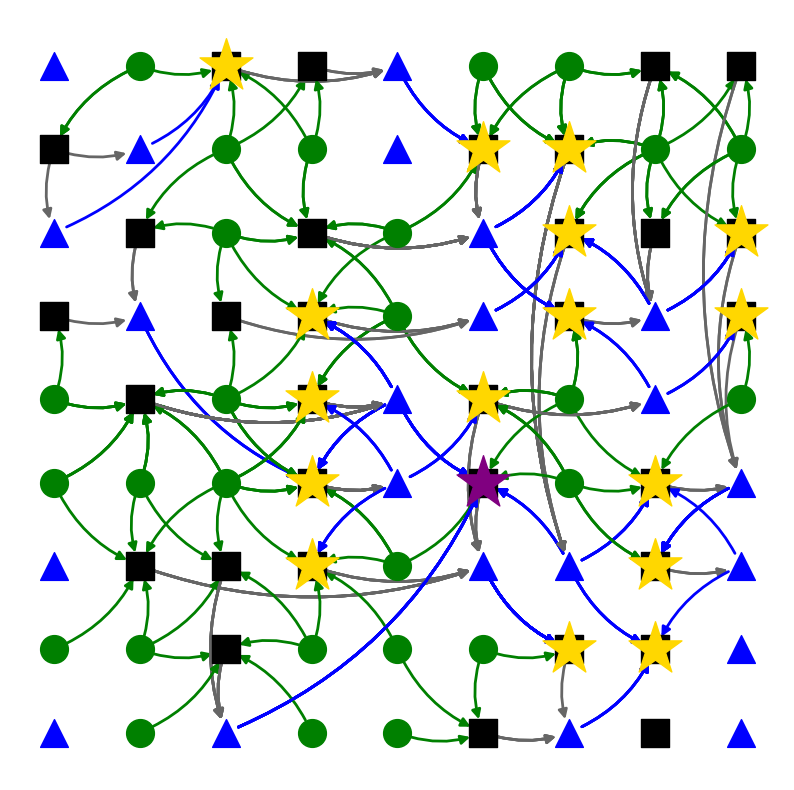

The script that saved this image:
import random
import networkx as nx
import matplotlib.pyplot as plt
from matplotlib.animation import FuncAnimation
from collections import Counter


class GridGraph:
    """
    Classe para representar um grafo de grade.
    """

    def __init__(self, N: int, seed: int = None):
        self.N = N
        self.seed = seed
        self.matrix = []
        self.G = None
        self.position = {}

        self.nodes_C = []   # Circulos
        self.nodes_S = []   # Quadrados
        self.nodes_T = []   # Triangulos
        
        self._generate_matrix()
        self._generate_graph()

    def _generate_matrix(self) -> None:
        """
        Gera um grafo de grade NxN.
        """
        if self.seed is not None:
            random.seed(self.seed)

        self.matrix = [
            [random.randint(1, 3) for _ in range(self.N)] for _ in range(self.N)
        ]
        
    def _generate_graph(self) -> None:
        """
        Gera um grafo de grade NxN.
        """
        G_base = nx.grid_2d_graph(self.N, self.N)
        self.G = nx.DiGraph(G_base)
        
        self.position = {(x, y): (y, -x) for x, y in self.G.nodes()}
        
        for i in range(self.N):
            for j in range(self.N):
                node = (i,j)
                node_type = self.matrix[i][j]
                
                self.G.nodes[node]['type'] = node_type
                
                if node_type == 1:
                    self.nodes_C.append(node)
                elif node_type == 2:
                    self.nodes_S.append(node)
                elif node_type == 3:
                    self.nodes_T.append(node)

class PathFinder:
    """
    Classe para realizar a busca
    """
    
    def __init__(self, grid_graph: GridGraph):
        self.grid = grid_graph
        self.succeeded_paths = []
        self.failed_paths = []
        
    def _distance(self, node1, node2):
        """
        Calcula a distância entre dois nós
        """
        return max(abs(node1[0] - node2[0]), abs(node1[1] - node2[1]))
    
    def explore(self):
        """
        Inicia a busca
        """
        for circle in self.grid.nodes_C:
            self._search(circle, 2, [circle])
            
    def _search(self, current_node, step, current_path):
        """
        Realiza a busca no grafo
        """
        if step == 2:
            candidate_node = [
                s for s in self.grid.nodes_S if 
                    (s[0] == current_node[0]) or
                    (s[1] == current_node[1]) or
                    (abs(s[0] - current_node[0]) == abs(s[1] - current_node[1]))
                ]
        
        elif step == 3:
            candidate_node = [
                t for t in self.grid.nodes_T if 
                    (t[1] > current_node[1] and t[0] == current_node[0]) or
                    (t[0] > current_node[0] and t[1] == current_node[1])
            ]
        
        elif step == 4:
            candidate_node = [
                s for s in self.grid.nodes_S if
                abs(s[0] - current_node[0]) == abs(s[1] - current_node[1]) and s != current_node
            ]
        
        elif step == 5:
            self.succeeded_paths.append(current_path)
            return
        
        if not candidate_node:
            self.failed_paths.append(current_path)
            return
        
        minimum_dist = min(self._distance(current_node, c) for c in candidate_node)
        closest_node = [c for c in candidate_node if self._distance(current_node, c) == minimum_dist]
        
        for next_node in closest_node:
            self._search(next_node, step + 1, current_path + [next_node])
            
class GraphVisualizer:
    """
    Controla a renderização visual do grafo, plotando os nós estáticos 
    e animando a adição das arestas conforme os caminhos encontrados.
    """
    def __init__(self, grid_graph, path_finder):
        self.grid = grid_graph
        self.paths = path_finder.succeeded_paths + path_finder.failed_paths
        
        success_ends = [p[-1] for p in path_finder.succeeded_paths]
        
        self.most_visited_success_node = None
        if success_ends:
            self.most_visited_success_node = Counter(success_ends).most_common(1)[0][0]

        self.succeed_nodes = list(set(success_ends))
        if self.most_visited_success_node in self.succeed_nodes:
            self.succeed_nodes.remove(self.most_visited_success_node)
            
        self.failed_nodes = list(set([p[-1] for p in path_finder.failed_paths]))
        
        N = self.grid.N
        self.figsize = max(10, N * 1.0)
        self.node_size = max(100, 3600 / N)
        self.edge_width = max(2, 12 / N)
        self.arrow_width = max(2, 120 / N)
        self.X_size = self.node_size * 3.5
        self.star_size = self.node_size * 4
        
        self.fig, self.ax = plt.subplots(figsize=(self.figsize, self.figsize))
        self.edges_sequence = self._prepare_animation_sequence()

    def _prepare_animation_sequence(self) -> list:
        """Processa todos os caminhos para gerar uma sequência linear de arestas para a animação."""
        sequence = []
        for path in self.paths:
            for i in range(len(path) - 1):
                aresta = (path[i], path[i+1])
                if i == 0:
                    color, rad = "green", 0.2
                elif i == 1:
                    color, rad = (0.4,0.4,0.4), 0.18
                else:
                    color, rad = "blue", 0.2
                    
                sequence.append((aresta, color, rad))
        return sequence

    def _draw_base_nodes(self) -> None:
        """Plota os nós e suas formas/cores iniciais."""
        self.ax.clear()
        self.ax.axis("off")
        
        nx.draw_networkx_nodes(self.grid.G, pos=self.grid.position, nodelist=self.grid.nodes_C, node_color="green", node_size=self.node_size, node_shape="o", ax=self.ax)
        nx.draw_networkx_nodes(self.grid.G, pos=self.grid.position, nodelist=self.grid.nodes_S, node_color="black", node_size=self.node_size, node_shape="s", ax=self.ax)
        nx.draw_networkx_nodes(self.grid.G, pos=self.grid.position, nodelist=self.grid.nodes_T, node_color="blue", node_size=self.node_size, node_shape="^", ax=self.ax)
        
        if self.failed_nodes:
            nx.draw_networkx_nodes(self.grid.G, pos=self.grid.position, nodelist=self.failed_nodes, node_color="red", node_size=self.X_size, node_shape="x", linewidths=3, ax=self.ax)
            
        if self.succeed_nodes:
            nx.draw_networkx_nodes(self.grid.G, pos=self.grid.position, nodelist=self.succeed_nodes, node_color="gold", node_size=self.star_size, node_shape="*", ax=self.ax)
            
        if self.most_visited_success_node:
            nx.draw_networkx_nodes(self.grid.G, pos=self.grid.position, nodelist=[self.most_visited_success_node], node_color="purple", node_size=self.star_size, node_shape="*", ax=self.ax)

    def _update_frame(self, frame: int):
        """Função chamada a cada frame da animação. O frame 0 desenha o mapa base."""
        if frame == 0:
            self._draw_base_nodes()
            return

        aresta, color, rad = self.edges_sequence[frame - 1]
        nx.draw_networkx_edges(
            self.grid.G,
            pos=self.grid.position,
            edgelist=[aresta],
            edge_color=color,
            width=self.edge_width,
            arrows=True,
            arrowsize=self.arrow_width,
            connectionstyle=f'arc3,rad={rad}',
            ax=self.ax
        )

    def animate_and_show(self, interval_ms: int = 5) -> None:
        """Inicia e exibe a animação do algoritmo de busca."""
        total_frames = len(self.edges_sequence) + 1
        
        self.ani = FuncAnimation(
            self.fig, 
            self._update_frame, 
            frames=total_frames, 
            interval=interval_ms, 
            repeat=False
        )
        
        plt.show()

    def show_static(self) -> None:
        """Exibe o grafo completo imediatamente, sem animação."""
        self._draw_base_nodes()
        
        for aresta, color, rad in self.edges_sequence:
            nx.draw_networkx_edges(
                self.grid.G,
                pos=self.grid.position,
                edgelist=[aresta],
                edge_color=color,
                width=self.edge_width,
                arrows=True,
                arrowsize=self.arrow_width,
                node_size=self.node_size,
                connectionstyle=f'arc3,rad={rad}',
                ax=self.ax
            )
            
        plt.show()
        
        
grafo = GridGraph(9, 10)

buscador = PathFinder(grafo)
buscador.explore()

visualizador = GraphVisualizer(grafo, buscador)
visualizador.show_static()
